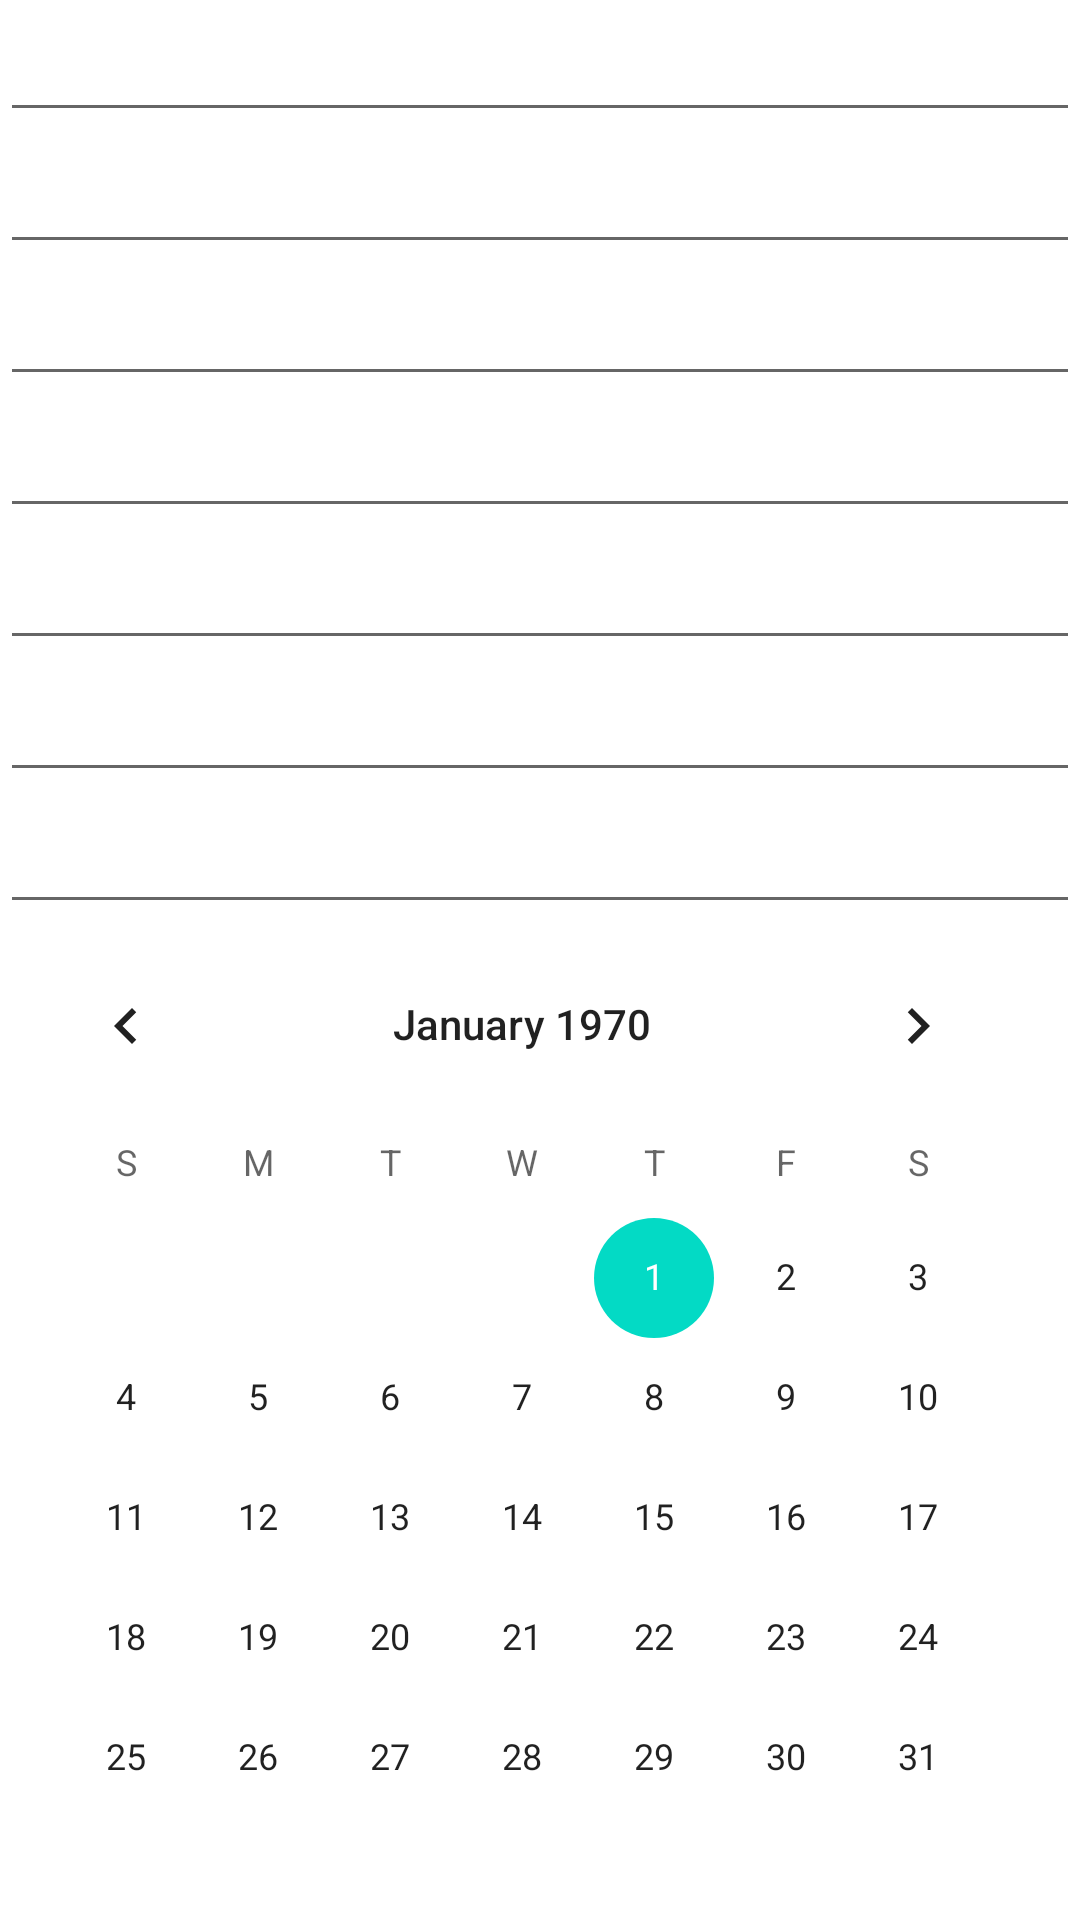

Produce the Android XML layout that renders to this screen, including the resource entries it uses.
<!-- AndroidManifest.xml: application theme Theme.MyDzOne -->
<!-- res/layout/activity_main_type.xml -->
<?xml version="1.0" encoding="utf-8"?>
<LinearLayout xmlns:android="http://schemas.android.com/apk/res/android"
    xmlns:app="http://schemas.android.com/apk/res-auto"
    xmlns:tools="http://schemas.android.com/tools"
    android:layout_width="match_parent"
    android:layout_height="match_parent"
    android:orientation="vertical"
    tools:context=".MainActivityTYPE">




    <EditText
        android:layout_width="wrap_content"
        android:layout_height="wrap_content"
        android:textSize="20sp"
        android:inputType="textWebEditText"
        android:ems="20"/>
    <EditText
        android:layout_width="wrap_content"
        android:layout_height="wrap_content"
        android:textSize="20sp"
        android:inputType="text"
        android:ems="20"/>
    <EditText
        android:layout_width="wrap_content"
        android:layout_height="wrap_content"
        android:textSize="20sp"
        android:inputType="textPersonName"
        android:ems="20"/>
    <EditText
        android:layout_width="wrap_content"
        android:layout_height="wrap_content"
        android:textSize="20sp"
        android:inputType="phone"
        android:ems="20"/>
    <EditText
        android:layout_width="wrap_content"
        android:layout_height="wrap_content"
        android:textSize="20sp"
        android:inputType="number"
        android:ems="20"/>
    <EditText
        android:layout_width="wrap_content"
        android:layout_height="wrap_content"
        android:textSize="20sp"
        android:inputType="textPassword"
        android:ems="20"/>
    <EditText
        android:layout_width="wrap_content"
        android:layout_height="wrap_content"
        android:textSize="20sp"
        android:inputType="textEmailAddress"
        android:ems="20"/>
    <CalendarView
        android:layout_width="wrap_content"
        android:layout_height="wrap_content"/>


</LinearLayout>
<!-- resources referenced by this layout -->
<resources>
  <style name="Theme.MyDzOne" parent="Theme.MaterialComponents.DayNight.DarkActionBar">
          
          <item name="colorPrimary">@color/purple_500</item>
          <item name="colorPrimaryVariant">@color/purple_700</item>
          <item name="colorOnPrimary">@color/white</item>
          
          <item name="colorSecondary">@color/teal_200</item>
          <item name="colorSecondaryVariant">@color/teal_700</item>
          <item name="colorOnSecondary">@color/black</item>
          
          <item name="android:statusBarColor" tools:targetApi="l">?attr/colorPrimaryVariant</item>
          
      </style>
  <!-- not gathered from this repository: default colours our renderer supplied (Android Studio template values) -->
  <color name="purple_500">#FF6200EE</color>
  <color name="purple_700">#FF3700B3</color>
  <color name="teal_200">#FF03DAC5</color>
  <color name="teal_700">#FF018786</color>
  <color name="black">#FF000000</color>
  <color name="white">#FFFFFFFF</color>
</resources>
